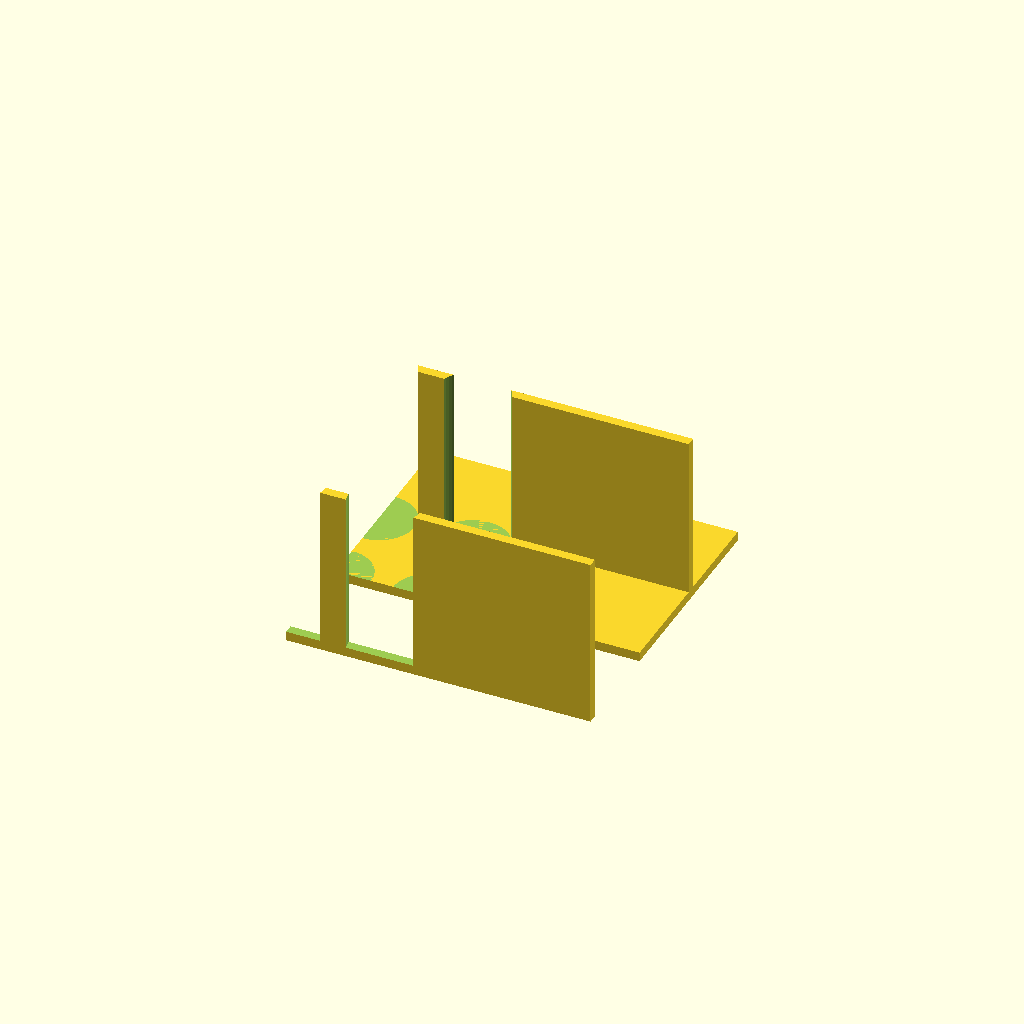
Cell 1: the model at its default parameters.
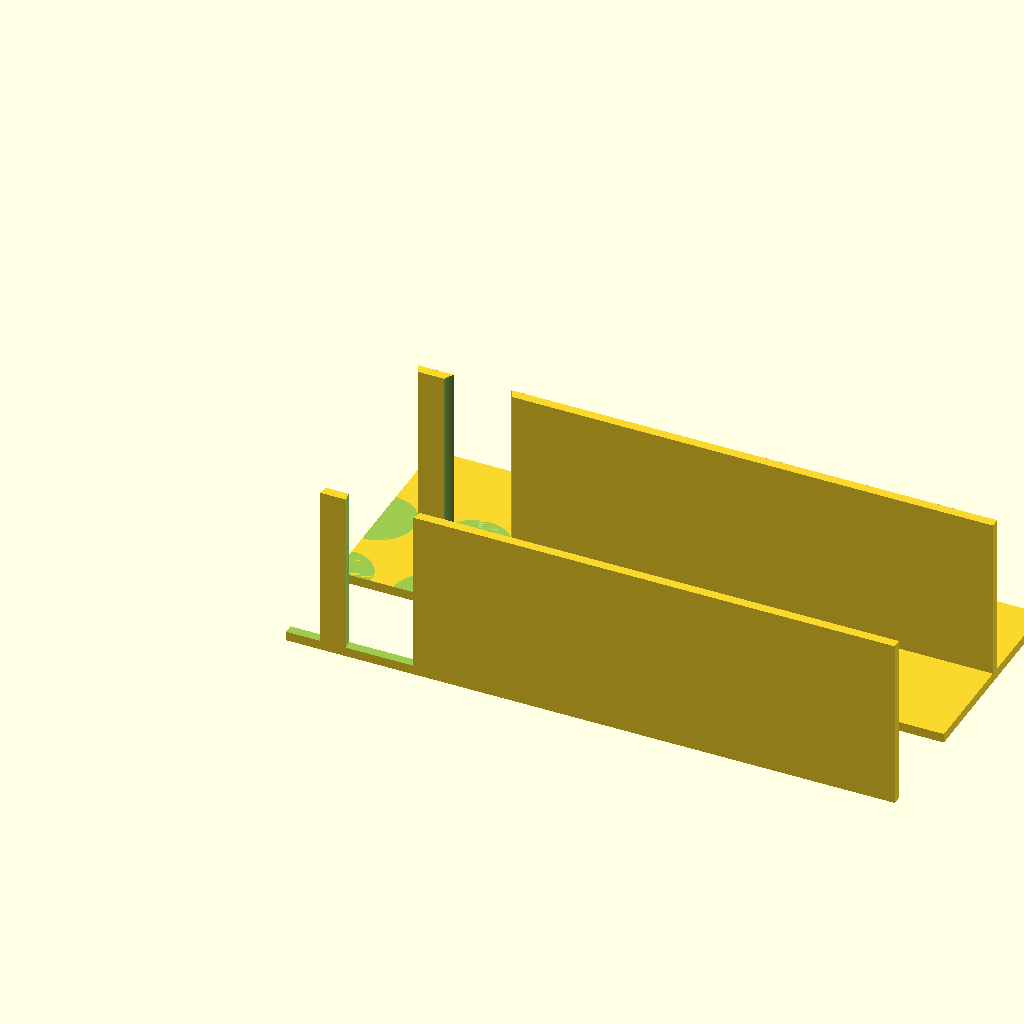
Cell 2: the same model with L = 260.
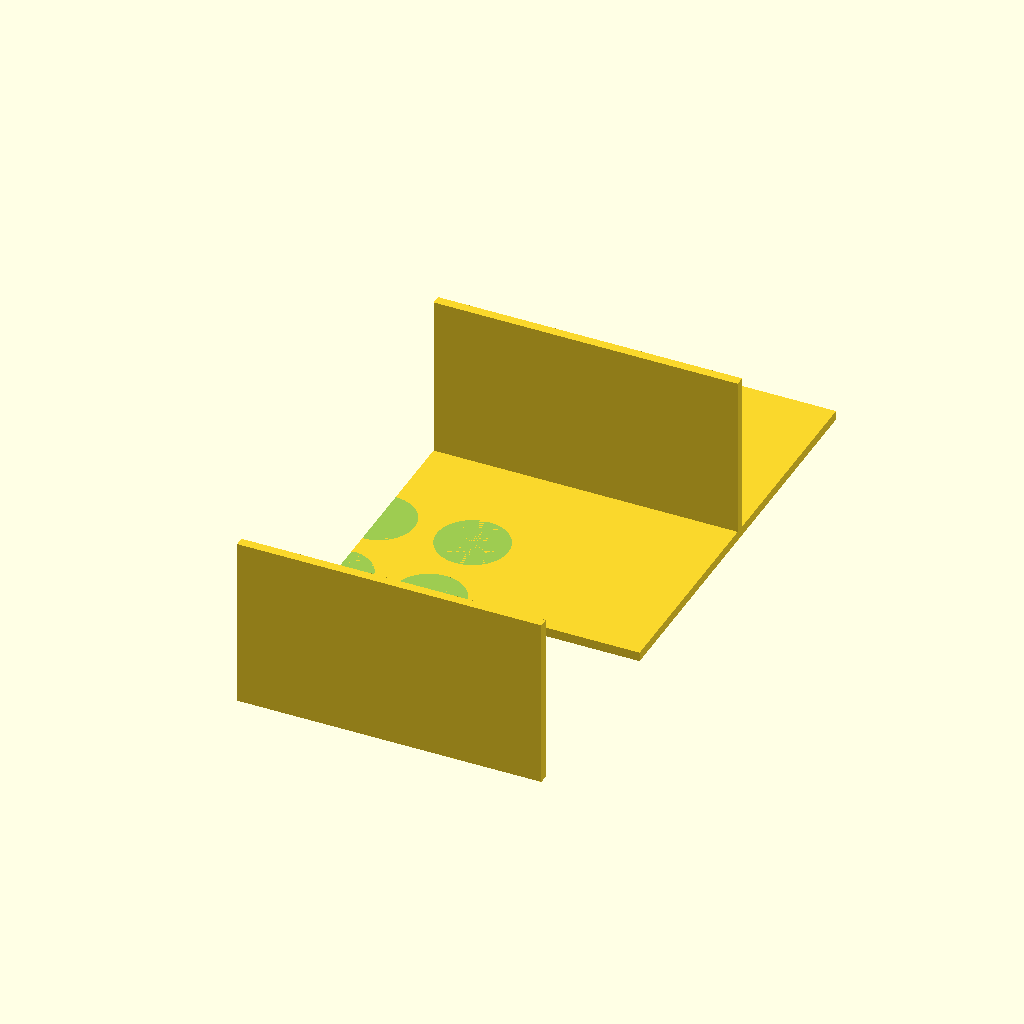
Cell 3: the same model with W = 180.
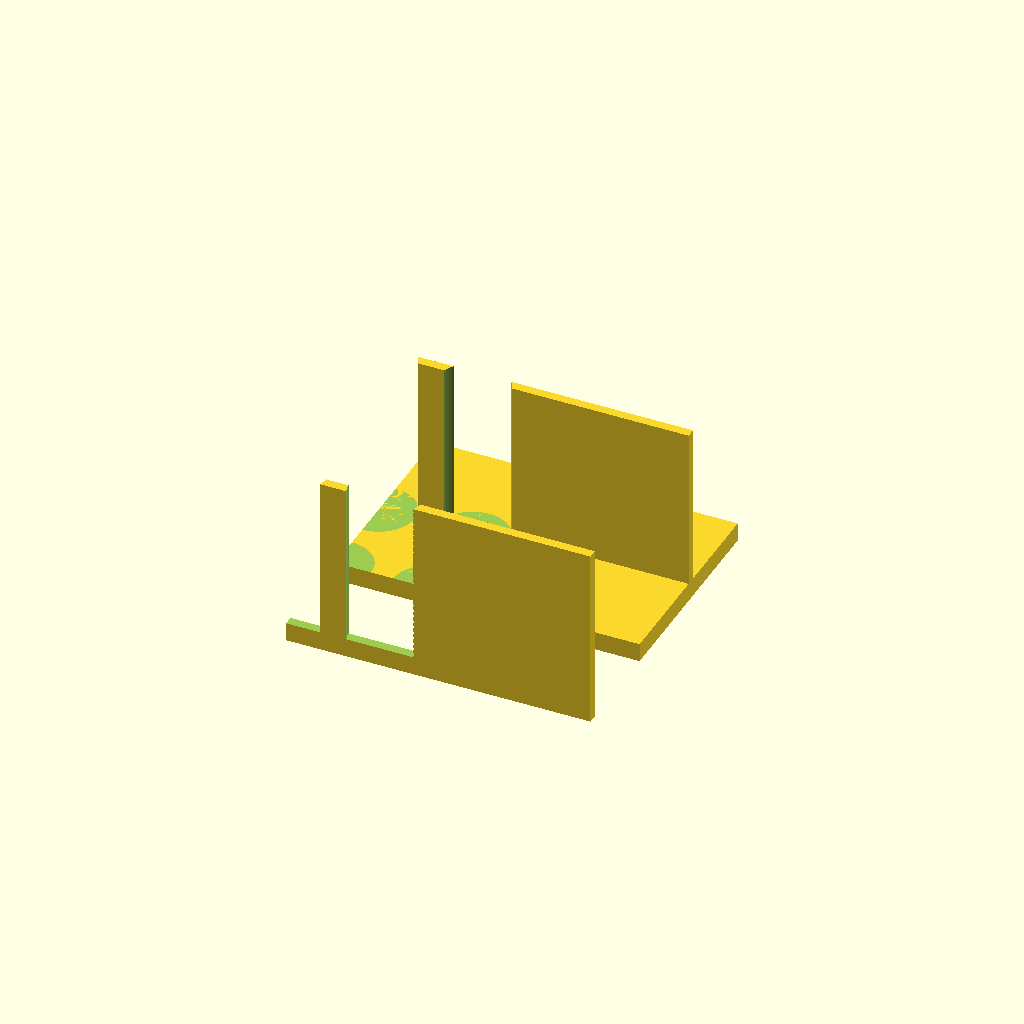
Cell 4: the same model with t = 8.
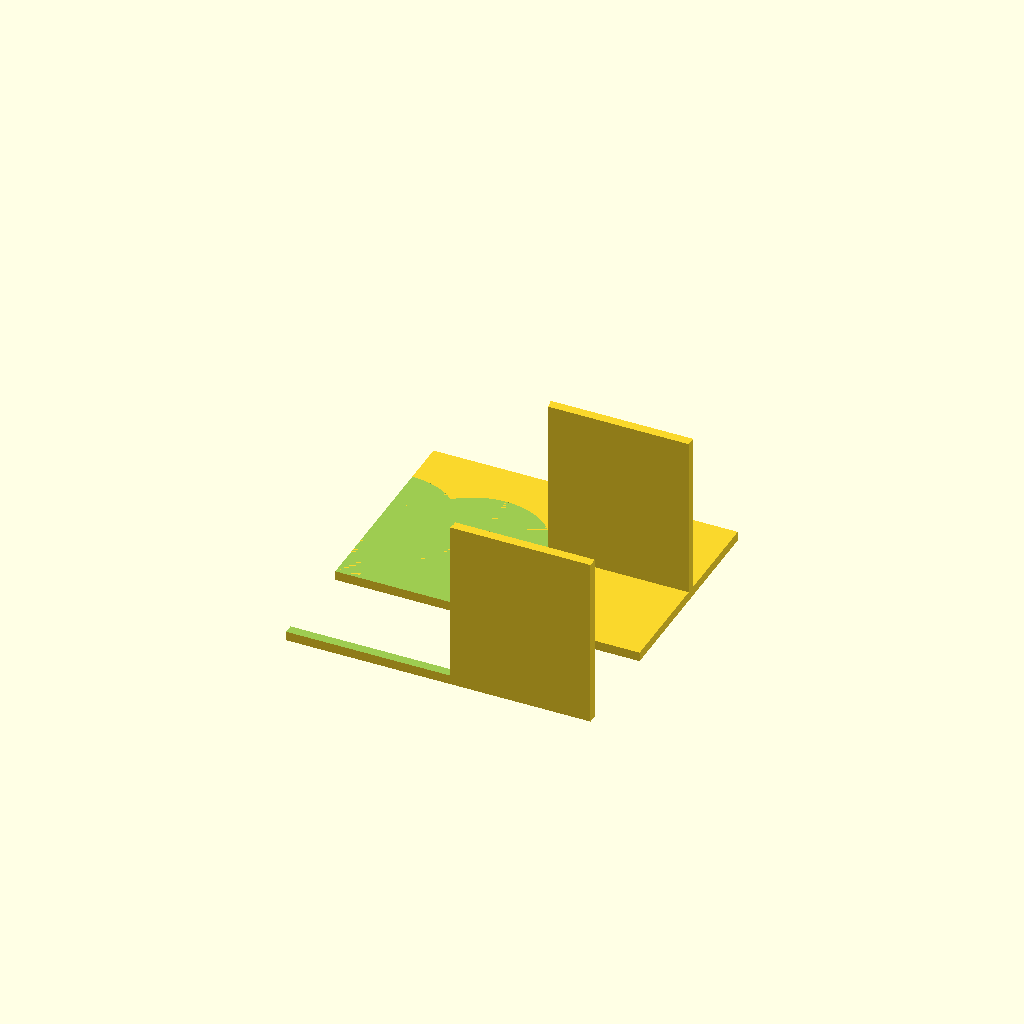
Cell 5 — hole_d set to 61, the other parameters unchanged.
One fixed orthographic camera (rotation 55°, 0°, 25°; colour scheme Cornfield) for every cell.
The OpenSCAD source (bench/results/gpu-base-h4-g1/code/qwen3.5-9b/conical_rack_50ml_s2_checklist_a1.scad):
// Rack for six 50 mL conical (Falcon-type) tubes.
// Print orientation: Flat plate on bed (z=0), walls rising to z=70.
// After printing, flip over so walls are on the bed and tubes hang down.

// Plate dimensions
L     = 130; // Length (X)
W     = 90;  // Width (Y)
t     = 4;   // Plate thickness (Z)

// Hole specifications
n_holes = 6;
hole_d  = 30.5; // Diameter

// Grid layout
row_spacing = 40; // Centre-to-centre Y
col_spacing = 40; // Centre-to-centre X

// Wall specifications
wall_h = 70; // Height of walls from plate top (z=4)
wall_t = 4;  // Thickness of walls (Y)

// Derived positions
// The plate is centred on the origin.
// X range: -65 to +65
// Y range: -45 to +45
// Plate top surface is at z = t.

$fn = 64;

// Define the main body (Plate + Walls)
module rack_body() {
    // 1. The flat plate, centred on origin
    translate([0, 0, 0]) cube([L, W, t]);

    // 2. The two side walls
    // Left wall (at Y = -W/2)
    translate([0, -W/2, 0]) cube([L, wall_t, wall_h + t]);
    // Right wall (at Y = +W/2)
    translate([0, W/2, 0]) cube([L, wall_t, wall_h + t]);
}

// Define the holes
module holes() {
    // Calculate positions relative to the plate top (z=t)
    // We subtract t from the Z coordinate of the cutting cylinder so it starts at the plate surface
    // and goes down (negative Z) to cut through.
    
    // Y positions for 3 rows: -40, 0, 40 (centred on Y=0)
    y_pos = [-40, 0, 40];
    // X positions for 3 cols: -40, 0, 40 (centred on X=0)
    x_pos = [-40, 0, 40];

    for (y = y_pos) {
        for (x = x_pos) {
            // Cut a cylinder through the plate and walls
            // The cylinder must extend slightly past the plate thickness to ensure clean cut
            // and past the wall height.
            translate([x, y, t]) 
                cylinder(h = wall_h + t + 1, d = hole_d);
        }
    }
}

difference() {
    union() {
        rack_body();
    }
    holes();
}
Parameter table extracted from the source (name, type, default, range or options):
L: number, default 130
W: number, default 90
t: number, default 4
n_holes: number, default 6
hole_d: number, default 30.5
row_spacing: number, default 40
col_spacing: number, default 40
wall_h: number, default 70
wall_t: number, default 4
